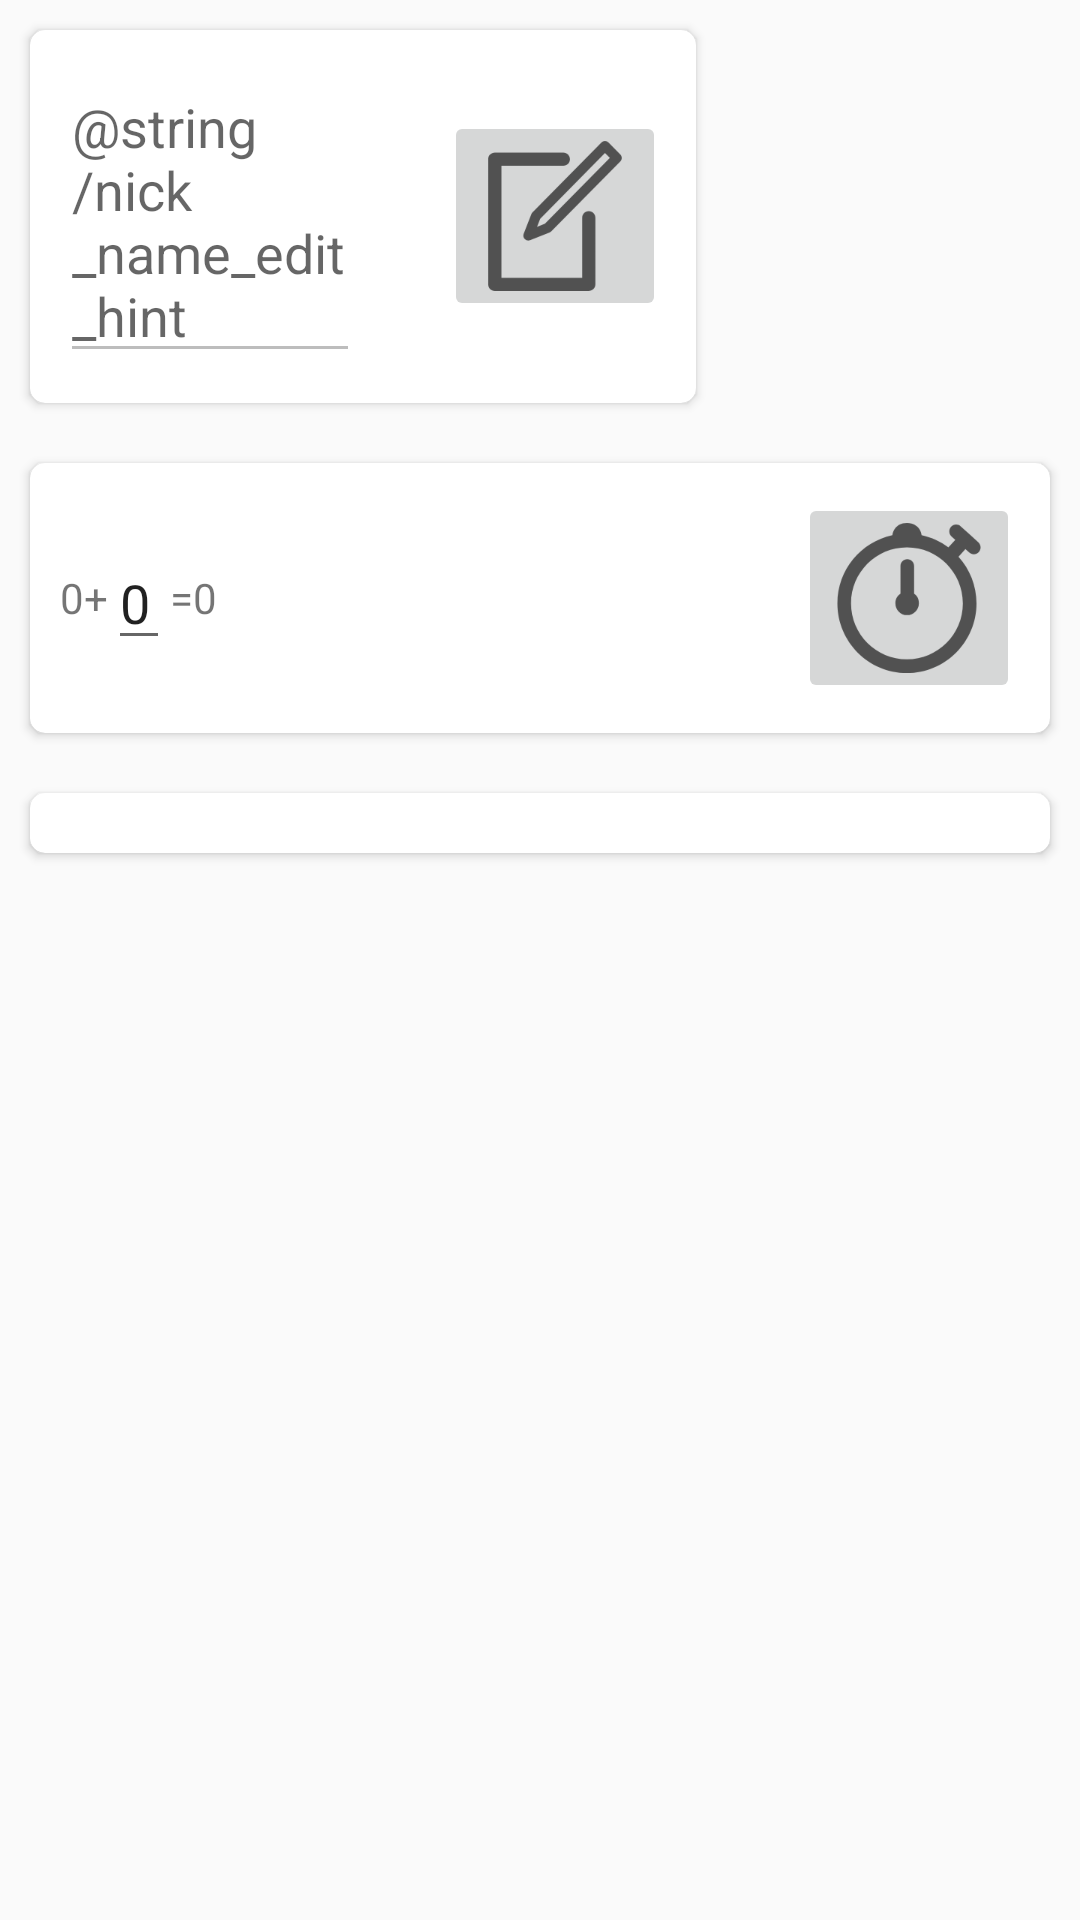

Here is an Android app screen rendered from its layout file. Give the layout XML and the strings, colors and styles it references.
<!-- AndroidManifest.xml: application theme Base.AppTheme -->
<!-- res/layout/fragment_act.xml -->
<?xml version="1.0" encoding="utf-8"?>
<FrameLayout xmlns:android="http://schemas.android.com/apk/res/android"
    android:layout_width="match_parent"
    android:layout_height="match_parent"
    xmlns:app="http://schemas.android.com/apk/res-auto"
    android:orientation="vertical">

    <LinearLayout
        android:id="@+id/m_content"
        android:layout_width="match_parent"
        android:layout_height="wrap_content"
        android:orientation="vertical">

        <android.support.v7.widget.CardView
            android:layout_width="wrap_content"
            android:layout_height="wrap_content"
            android:layout_margin="10dp"
            app:contentPadding="10dp"
            app:cardCornerRadius="5dp">

            <LinearLayout
                android:layout_width="wrap_content"
                android:layout_height="wrap_content"
                android:orientation="horizontal">

                <EditText
                    android:id="@+id/nick_name"
                    android:layout_width="100dp"
                    android:enabled="false"
                    android:layout_height="wrap_content"
                    android:hint="@string/nick_name_edit_hint"
                    android:layout_gravity="center_vertical"/>

                <ImageButton
                    android:id="@+id/edit_nick"
                    android:layout_width="wrap_content"
                    android:layout_height="wrap_content"
                    android:layout_marginLeft="28dp"
                    android:src="@mipmap/icon_edit"
                    android:layout_gravity="center_vertical"
                    android:tint="@color/button_tint_selector" />
            </LinearLayout>
        </android.support.v7.widget.CardView>

        <android.support.v7.widget.CardView
            android:layout_width="match_parent"
            android:layout_height="wrap_content"
            android:layout_margin="10dp"
            app:contentPadding="10dp"
            app:cardCornerRadius="5dp">

            <LinearLayout
                android:id="@+id/score_line"
                android:layout_width="match_parent"
                android:layout_height="wrap_content"
                android:gravity="center_vertical">

                <TextView
                    android:id="@+id/base_score"
                    android:layout_width="wrap_content"
                    android:layout_height="wrap_content"
                    android:text="0"/>

                <TextView
                    android:layout_width="wrap_content"
                    android:layout_height="wrap_content"
                    android:text="+"/>
                <EditText
                    android:id="@+id/new_score"
                    android:layout_width="wrap_content"
                    android:layout_height="wrap_content"
                    android:text="0"
                    android:inputType="numberDecimal"/>
                <TextView
                    android:layout_width="wrap_content"
                    android:layout_height="wrap_content"
                    android:text="="/>
                <TextView
                    android:id="@+id/sum_score"
                    android:layout_width="wrap_content"
                    android:layout_height="wrap_content"
                    android:text="0"/>

                <View
                    android:layout_width="0dp"
                    android:layout_height="0dp"
                    android:layout_weight="1"/>

                <ImageButton
                    android:id="@+id/record"
                    android:layout_width="wrap_content"
                    android:layout_height="wrap_content"
                    android:src="@mipmap/icon_record"/>
            </LinearLayout>


        </android.support.v7.widget.CardView>

        <android.support.v7.widget.CardView
            android:layout_width="match_parent"
            android:layout_height="match_parent"
            android:layout_margin="10dp"
            app:contentPadding="10dp"
            app:cardCornerRadius="5dp">

            <ListView
                android:id="@+id/record_list"
                android:layout_width="match_parent"
                android:layout_height="match_parent"
                android:divider="@null"></ListView>
        </android.support.v7.widget.CardView>
    </LinearLayout>

    <TextView
        android:id="@+id/loading"
        android:layout_width="wrap_content"
        android:layout_height="wrap_content"
        android:layout_gravity="center"
        android:text="@string/common_loading"
        android:textSize="30dp"
        android:visibility="invisible" />

</FrameLayout>
<!-- resources referenced by this layout -->
<resources>
  <!-- mipmap icon_edit: png bitmap (mipmap-xxxhdpi, 6198 bytes) -->
  <!-- mipmap icon_record: png bitmap (mipmap-xxxhdpi, 9809 bytes) -->
  <style name="Base.AppTheme" parent="Theme.AppCompat.Light.NoActionBar">
          
          <item name="colorPrimary">@color/colorPrimary</item>
          <item name="colorPrimaryDark">@color/colorPrimaryDark</item>
          <item name="colorAccent">@color/colorAccent</item>
      </style>
  <color name="colorPrimary">#3F51B5</color>
  <color name="colorPrimaryDark">#303F9F</color>
  <color name="colorAccent">#FF4081</color>
</resources>
